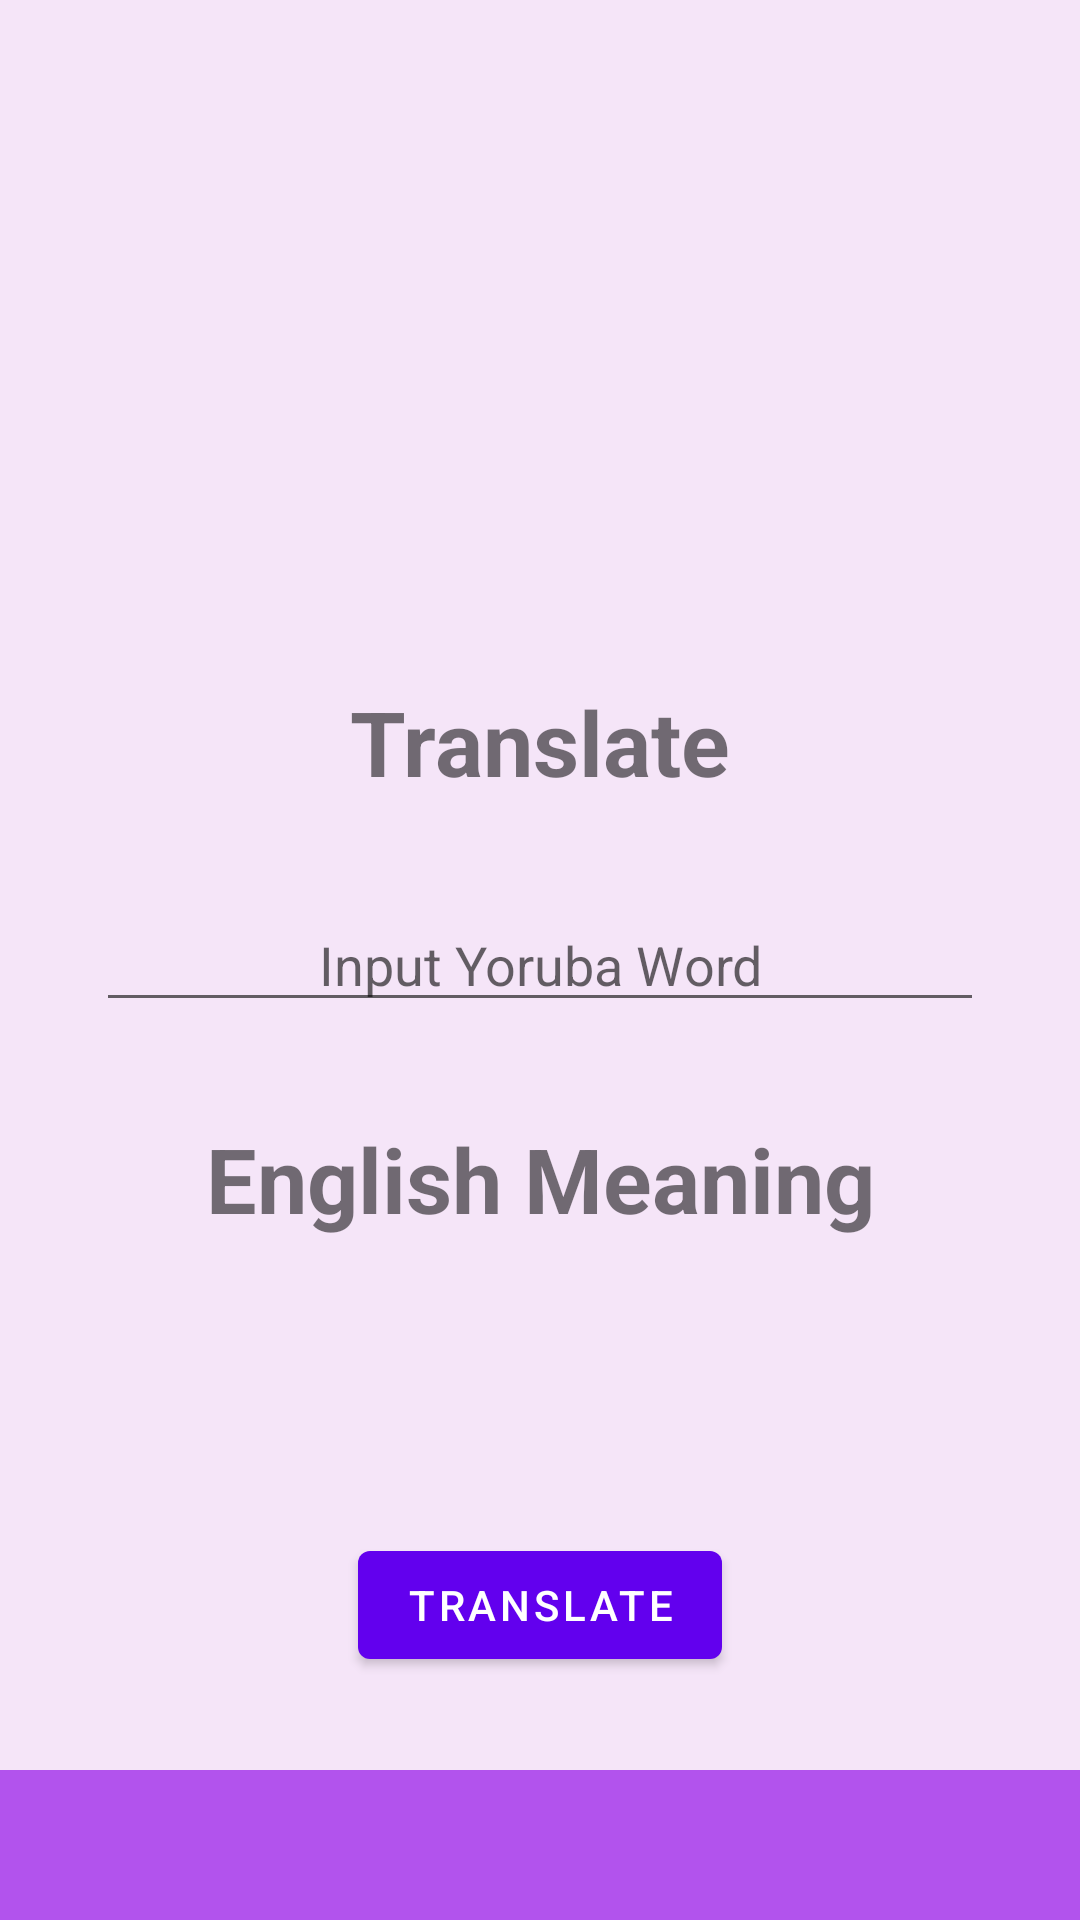

Here is an Android app screen rendered from its layout file. Give the layout XML and the strings, colors and styles it references.
<!-- AndroidManifest.xml: application theme Theme.YorubaTrans -->
<!-- res/layout/activity_translate.xml -->
<?xml version="1.0" encoding="utf-8"?>
<androidx.constraintlayout.widget.ConstraintLayout xmlns:android="http://schemas.android.com/apk/res/android"
    xmlns:app="http://schemas.android.com/apk/res-auto"
    xmlns:tools="http://schemas.android.com/tools"
    android:layout_width="match_parent"
    android:layout_height="match_parent"
    android:background="#F5E5F8"
    tools:context=".TranslateActivity">

    <EditText
        android:id="@+id/yorubaInput"
        android:layout_width="0dp"
        android:layout_height="wrap_content"
        android:layout_marginStart="32dp"
        android:layout_marginEnd="32dp"
        android:ems="10"
        android:inputType="textPersonName"
        android:hint="Input Yoruba Word"
        android:textAlignment="center"
        app:layout_constraintBottom_toBottomOf="parent"
        app:layout_constraintEnd_toEndOf="parent"
        app:layout_constraintStart_toStartOf="parent"
        app:layout_constraintTop_toTopOf="parent" />

    <TextView
        android:id="@+id/textView"
        android:layout_width="wrap_content"
        android:layout_height="wrap_content"
        android:layout_marginBottom="32dp"
        android:text="Translate"
        android:textSize="30sp"
        android:textStyle="bold"
        app:layout_constraintBottom_toTopOf="@+id/yorubaInput"
        app:layout_constraintEnd_toEndOf="@+id/yorubaInput"
        app:layout_constraintStart_toStartOf="@+id/yorubaInput" />

    <TextView
        android:id="@+id/textView2"
        android:layout_width="wrap_content"
        android:layout_height="wrap_content"
        android:layout_marginTop="32dp"
        android:text="English Meaning"
        android:textStyle="bold"
        android:textSize="30sp"
        android:textIsSelectable="true"
        app:layout_constraintEnd_toEndOf="@+id/yorubaInput"
        app:layout_constraintStart_toStartOf="@+id/yorubaInput"
        app:layout_constraintTop_toBottomOf="@+id/yorubaInput" />

    <TextView
        android:id="@+id/meaningText"
        android:layout_width="0dp"
        android:layout_height="50sp"
        android:layout_marginStart="32dp"
        android:layout_marginTop="24dp"
        android:layout_marginEnd="32dp"
        android:textSize="40sp"
        android:textColor="#880986"
        android:textStyle="bold"
        android:textAlignment="center"
        app:layout_constraintEnd_toEndOf="parent"
        app:layout_constraintStart_toStartOf="parent"
        app:layout_constraintTop_toBottomOf="@+id/textView2" />

    <ImageView
        android:id="@+id/imageView"
        android:layout_width="0dp"
        android:layout_height="50dp"
        app:layout_constraintBottom_toBottomOf="parent"
        app:layout_constraintEnd_toEndOf="parent"
        app:layout_constraintStart_toStartOf="parent"
        app:srcCompat="@drawable/drawable" />

    <Button
        android:id="@+id/TranslateBtn"
        android:layout_width="wrap_content"
        android:layout_height="wrap_content"
        android:layout_marginTop="24dp"
        android:text="Translate"
        app:layout_constraintEnd_toEndOf="parent"
        app:layout_constraintStart_toStartOf="parent"
        app:layout_constraintTop_toBottomOf="@+id/meaningText" />
</androidx.constraintlayout.widget.ConstraintLayout>
<!-- resources referenced by this layout -->
<resources>
  <!-- drawable drawable (drawable) -->
  <?xml version="1.0" encoding="utf-8"?>
  <shape xmlns:android="http://schemas.android.com/apk/res/android">
  
      <corners android:radius="0dp"/>
      <solid android:color="#B253ED"/>
  
  </shape>
  <style name="Theme.YorubaTrans" parent="Theme.MaterialComponents.DayNight.DarkActionBar">
          
          <item name="colorPrimary">@color/purple_500</item>
          <item name="colorPrimaryVariant">@color/purple_700</item>
          <item name="colorOnPrimary">@color/white</item>
          
          <item name="colorSecondary">@color/teal_200</item>
          <item name="colorSecondaryVariant">@color/teal_700</item>
          <item name="colorOnSecondary">@color/black</item>
          
          <item name="android:statusBarColor" tools:targetApi="l">?attr/colorPrimaryVariant</item>
          
      </style>
  <!-- not gathered from this repository: default colours our renderer supplied (Android Studio template values) -->
  <color name="purple_500">#FF6200EE</color>
  <color name="purple_700">#FF3700B3</color>
  <color name="teal_200">#FF03DAC5</color>
  <color name="teal_700">#FF018786</color>
  <color name="black">#FF000000</color>
  <color name="white">#FFFFFFFF</color>
</resources>
